Run: headless pygame with SDL's dummy video driver; simulated clock (each Clock.tick advances the game by its frame time, no real sleeping); random seed 0; keys injected as events and as key.get_pressed() state; mouse plan: one left click at the window centre at the start of phase 2, then a move to the lower-right quarter at the start of phase 3.
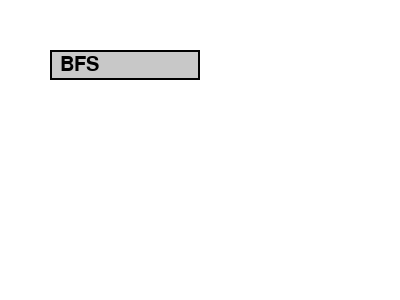
Frame 1 of 4 · flips 1–60 · no input
Frame 2 of 4 · flips 61–180 · clicked the window centre · tapped SPACE, RETURN · held RIGHT (→), D · screen unchanged from frame 1, image omitted
Frame 3 of 4 · flips 181–300 · moved the mouse to the lower-right quarter · held DOWN (↓), S · screen unchanged from frame 2, image omitted
Frame 4 of 4 · flips 301–420 · held LEFT (←), A, UP (↑), W · screen unchanged from frame 3, image omitted

The pygame program that drew these frames:

import pygame

class ComboBox:
    def __init__(self, x, y, w, h, options, font):
        self.rect = pygame.Rect(x, y, w, h)
        self.options = options
        self.font = font
        self.selected = options[0]
        self.is_open = False
        self.option_rects = [pygame.Rect(x, y + (i + 1) * h, w, h) for i in range(len(options))]
    
    def draw(self, screen):
        # Draw the main box
        pygame.draw.rect(screen, (200, 200, 200), self.rect)
        pygame.draw.rect(screen, (0, 0, 0), self.rect, 2)
        
        # Draw the selected option
        text_surface = self.font.render(self.selected, True, (0, 0, 0))
        screen.blit(text_surface, (self.rect.x + 10, self.rect.y + 5))
        
        # If open, draw the dropdown options
        if self.is_open:
            for i, rect in enumerate(self.option_rects):
                pygame.draw.rect(screen, (220, 220, 220), rect)
                pygame.draw.rect(screen, (0, 0, 0), rect, 1)
                option_text = self.font.render(self.options[i], True, (0, 0, 0))
                screen.blit(option_text, (rect.x + 10, rect.y + 5))
    
    def handle_event(self, event):
        if event.type == pygame.MOUSEBUTTONDOWN:
            if self.rect.collidepoint(event.pos):
                # Toggle dropdown
                self.is_open = not self.is_open
            elif self.is_open:
                # Check if an option is clicked
                for i, rect in enumerate(self.option_rects):
                    if rect.collidepoint(event.pos):
                        self.selected = self.options[i]
                        self.is_open = False
                        return self.selected
        return None

# Pygame setup
pygame.init()
screen = pygame.display.set_mode((400, 300))
clock = pygame.time.Clock()
font = pygame.font.Font(None, 30)

# ComboBox setup
options = ["BFS", "DFS", "A*", "Dijkstra"]
combo_box = ComboBox(50, 50, 150, 30, options, font)

running = True
while running:
    screen.fill((255, 255, 255))
    
    for event in pygame.event.get():
        if event.type == pygame.QUIT:
            running = False
        # Handle ComboBox events
        selected_option = combo_box.handle_event(event)
        if selected_option:
            print(f"Selected: {selected_option}")
    
    # Draw ComboBox
    combo_box.draw(screen)
    pygame.display.flip()
    clock.tick(30)

pygame.quit()
